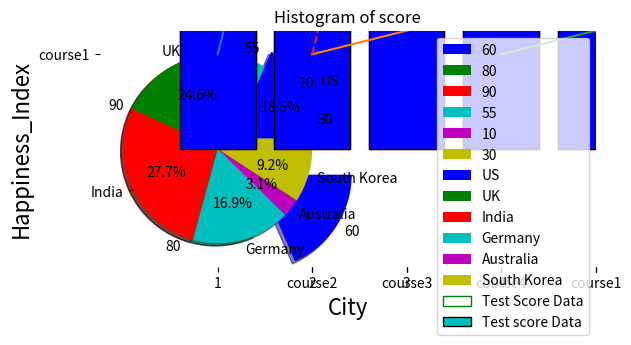

Here is the Python script that generated this plot:
# -*- coding: utf-8 -*-
"""
Created on Mon Dec 28 16:23:33 2020

@author: Asus
"""

import matplotlib.pyplot as plt
#-----------------------------------GRAPHS---------------------------------

#-------------------Line plot or Line chart --------------------

values = [1, 5, 8, 9, 7, 11, 8, 12, 14, 9]
plt.plot(values)
plt.show()

#Multiple Line charts with legends and Labels:
#lets take an example of sale of units in 2016 and 2017 to demonstrate line charts.
import matplotlib.pyplot as plt
sales1 = [1, 5, 8, 9, 7, 11, 8, 12, 14, 9, 5]
sales2 = [3, 7, 9, 6, 4, 5, 14, 7, 6, 16, 12]
line_chart1 = plt.plot( sales1,range(1,12))
line_chart2 = plt.plot( sales2,range(1,12))
plt.title('Monthly sales of 2016 and 2017')
plt.xlabel('Month')
plt.ylabel('Sales')
plt.legend(['year 2016', 'year 2017'], loc=4)
plt.show()

#Charts with different line styles:
import matplotlib.pyplot as plt
sales1 = [1, 5, 8, 9, 7, 11, 8, 12, 14, 9, 5]
sales2 = [3, 7, 9, 6, 4, 5, 14, 7, 6, 16, 12]
line_chart1 = plt.plot(range(1,12), sales1,'--','g')
line_chart2 = plt.plot(range(1,12), sales2,':','y')
plt.title('Monthly sales of 2016 and 2017')
plt.show()

#---------------------Pie Chart--------------------------------------------
#Pie chart in Python with legends:
import matplotlib.pyplot as plt
values = [60, 80, 90, 55, 10, 30]
colors = ['b', 'g', 'r', 'c', 'm', 'y']
labels = ['US', 'UK', 'India', 'Germany', 'Australia', 'South Korea']
explode = (0.5, 0, 0, 0, 0, 0)
plt.pie(values, colors=colors, labels= values,explode=explode,counterclock=False, shadow=True)
plt.title('Population Density Index')
plt.legend(labels,loc=3)
plt.show()

#Pie chart in Python with percentage values:
import matplotlib.pyplot as plt
values = [60, 80, 90, 55, 10, 30]
colors = ['b', 'g', 'r', 'c', 'm', 'y']
labels = ['US', 'UK', 'India', 'Germany', 'Australia', 'South Korea']
explode = (0.2, 0, 0, 0, 0, 0)
plt.pie(values, colors=colors, labels=labels,
explode=explode, autopct='%1.1f%%', shadow=True)
plt.title('Population Density Index')
plt.show()

#-------------------------------Scatter Plot----------------------------------
# Scatter plot in Python:
import matplotlib.pyplot as plt
weight1=[63.3,57,64.3,63,71,61.8,62.9,65.6,64.8,63.1,68.3,69.7,65.4,66.3,60.7]
height1=[156.3,100.7,114.8,156.3,237.1,123.9,151.8,164.7,105.4,136.1,175.2,137.4,164.2,151,124.3]
 
plt.scatter(weight1,height1,c='r',marker='*')
plt.xlabel('weight', fontsize=16)
plt.ylabel('height', fontsize=16)
plt.title('scatter plot - height vs weight',fontsize=20)
plt.show()

#Scatter plot for three different groups
import matplotlib.pyplot as plt
import numpy as np
 
weight1=[57,58.2,58.6,59.6,59.8,60.2,60.5,60.6,60.7,61.3,61.3,61.4,61.8,61.9,62.3]
height1=[100.7,195.6,94.3,127.1,111.7,159.7,135,149.9,124.3,112.9,176.7,110.2,123.9,161.9,107.8]
 
weight2=[62.9,63,63.1,63.2,63.3,63.4,63.4,63.4,63.5,63.6,63.7,64.1,64.3,64.3,64.7,64.8,65]
height2=[151.8,156.3,136.1,124.2,156.3,130,181.2,255.9,163.1,123.1,119.5,179.9,114.8,174.1,108.8,105.4,141.4]
 
 
weight3=[69.2,69.2,69.4,69.7,70,70.3,70.8,71,71.1,71.7,71.9,72.4,73,73.1,76.2]
height3=[166.8,172.9,193.8,137.4,162.4,137.1,169.1,237.1,189.1,179.3,174.8,213.3,198,191.1,220.6]
 
weight=np.concatenate((weight1,weight2,weight3))
height=np.concatenate((height1,height2,height3))
 
color_array = ['b'] * 15 + ['g'] * 17 + ['r'] * 15
 
plt.scatter(weight, height, marker='*', c=color_array)

plt.xlabel('weight', fontsize=16)
plt.ylabel('height', fontsize=16)
plt.title('grouped scatter plot - height vs weight',fontsize=20)
plt.show()

#--------------------------Bar Chart-------------------------------------------
#Vertical Bar Chart
import matplotlib.pyplot as plt
import numpy as np
 
city=['Delhi','Beijing','Washington','Tokyo','Moscow']
pos = np.arange(len(city))
#Here, arange() function sets the x axis value.
Happiness_Index=[60,40,70,65,85]
 
plt.bar(pos,Happiness_Index,color='pink',edgecolor='red')
plt.xticks(pos, city)
plt.xlabel('City', fontsize=16)
plt.ylabel('Happiness_Index', fontsize=16)
plt.title('Barchart - Happiness index across cities',fontsize=20)
'plt.show()'

#Horizontal Bar Chart
import matplotlib.pyplot as plt
import numpy as np
 
city=['Delhi','Beijing','Washington','Tokyo','Moscow']
'pos = np.arange(len(city))'
Happiness_Index=[60,40,70,65,85]
 
plt.barh(city,Happiness_Index,color='blue',edgecolor='black')
'plt.yticks(pos, city)'
plt.xlabel('Happiness_Index', fontsize=16)
plt.ylabel('City', fontsize=16)
plt.title('Barchart - Happiness index across cities',fontsize=20)
plt.show()

#Stacked Bar Chart in Python with legends:
import matplotlib.pyplot as plt
import numpy as np
 
city=['Delhi','Beijing','Washington','Tokyo','Moscow']
Gender=['Male','Female']
'pos = np.arange(len(city))'
Happiness_Index_Male=[60,40,70,65,85]
Happiness_Index_Female=[30,60,70,55,75]
 
plt.bar(city,Happiness_Index_Male,color='blue',edgecolor='black')
plt.bar(city,Happiness_Index_Female,color='pink',edgecolor='black',bottom=Happiness_Index_Male)
#bar() function plots the Happiness_Index_Female on top of Happiness_Index_Male with the help of 
#argument  bottom=Happiness_Index_Male.
'plt.xticks(pos, city)'
plt.xlabel('City', fontsize=16)
plt.ylabel('Happiness_Index', fontsize=16)
plt.title('Stacked Barchart - Happiness index across cities',fontsize=18)
plt.legend(Gender,loc=2)
plt.show()

#----------------------------Box Plot------------------------------------------
#Box Plot
import matplotlib.pyplot as plt
 
value1 = [82,76,24,40,67,62,75,78,71,32,98,89,78,67,72,82,87,66,56,52]
value2=[62,5,91,25,36,32,96,95,3,90,95,32,27,55,100,15,71,11,37,21]
value3=[23,89,12,78,72,89,25,69,68,86,19,49,15,16,16,75,65,31,25,52]
value4=[59,73,70,16,81,61,88,98,10,87,29,72,16,23,72,88,78,99,75,30]
 
box_plot_data=[value1,value2,value3,value4]
plt.boxplot(box_plot_data)
plt.show()

#Box plot with fills and labels:
import matplotlib.pyplot as plt
 
value1 = [82,76,24,40,67,62,75,78,71,32,98,89,78,67,72,82,87,66,56,52]
value2=[62,5,91,25,36,32,96,95,3,90,95,32,27,55,100,15,71,11,37,21]
value3=[23,89,12,78,72,89,25,69,68,86,19,49,15,16,16,75,65,31,25,52]
value4=[59,73,70,16,81,61,88,98,10,87,29,72,16,23,72,88,78,99,75,30]
 
box_plot_data=[value1,value2,value3,value4]
plt.boxplot(box_plot_data,patch_artist=True,labels=['course1','course2','course3','course4'])
#argument "patch_artist=True", fills the boxplot and argument "label" takes label to be plotted.
plt.show()

#Horizontal box plot in python with different colors:
import matplotlib.pyplot as plt
 
value1 = [82,76,24,40,67,62,75,78,71,32,98,89,78,67,72,82,87,66,56,52]
value2=[62,5,91,25,36,32,96,95,3,90,95,32,27,55,100,15,71,11,37,21]
value3=[23,89,12,78,72,89,25,69,68,86,19,49,15,16,16,75,65,31,25,52]
value4=[59,73,70,16,81,61,88,98,10,87,29,72,16,23,72,88,78,99,75,30]

box_plot_data=[value1,value2,value3,value4]
box=plt.boxplot(box_plot_data,vert=0,patch_artist=True,
                labels=['course1','course2','course3','course4'],)
#Adding argument vert =0 plots the horizontal box plot.
colors = ['cyan', 'lightblue', 'lightgreen', 'tan']
for patch, color in zip(box['boxes'], colors):
    patch.set_facecolor(color)
#Colors array takes four different colors and passes them to four different boxes of the boxplot
#with patch.set_facecolor() function.
plt.show()

#--------------------------Histogram-------------------------------------------
#Histogram with no Fills:
import matplotlib.pyplot as plt
 
values = [82,76,24,40,67,62,75,78,71,32,98,89,78,67,72,82,87,66,56,52]
plt.hist(values,5, histtype='step', align='mid', color='g', label='Test Score Data')
#Here, second argument is the number of bins, histype=’step’ which plots the histogram in step 
#format, aligned to mid, color chosen is green.
plt.legend(loc=2)
#argument loc=2 plots the legend on the top left corner.
plt.title('Histogram of score')
plt.show()

#Histogram with bar Filled:
import matplotlib.pyplot as plt
 
values = [82,76,24,40,67,62,75,78,71,32,98,89,78,67,72,82,87,66,56,52]
plt.hist(values,5, histtype='bar', color='c', label='Test score Data',edgecolor='black')
#Argument histype=’bar’ plots the histogram in bar filled format.
plt.legend()
plt.title('Histogram of score')
plt.show()